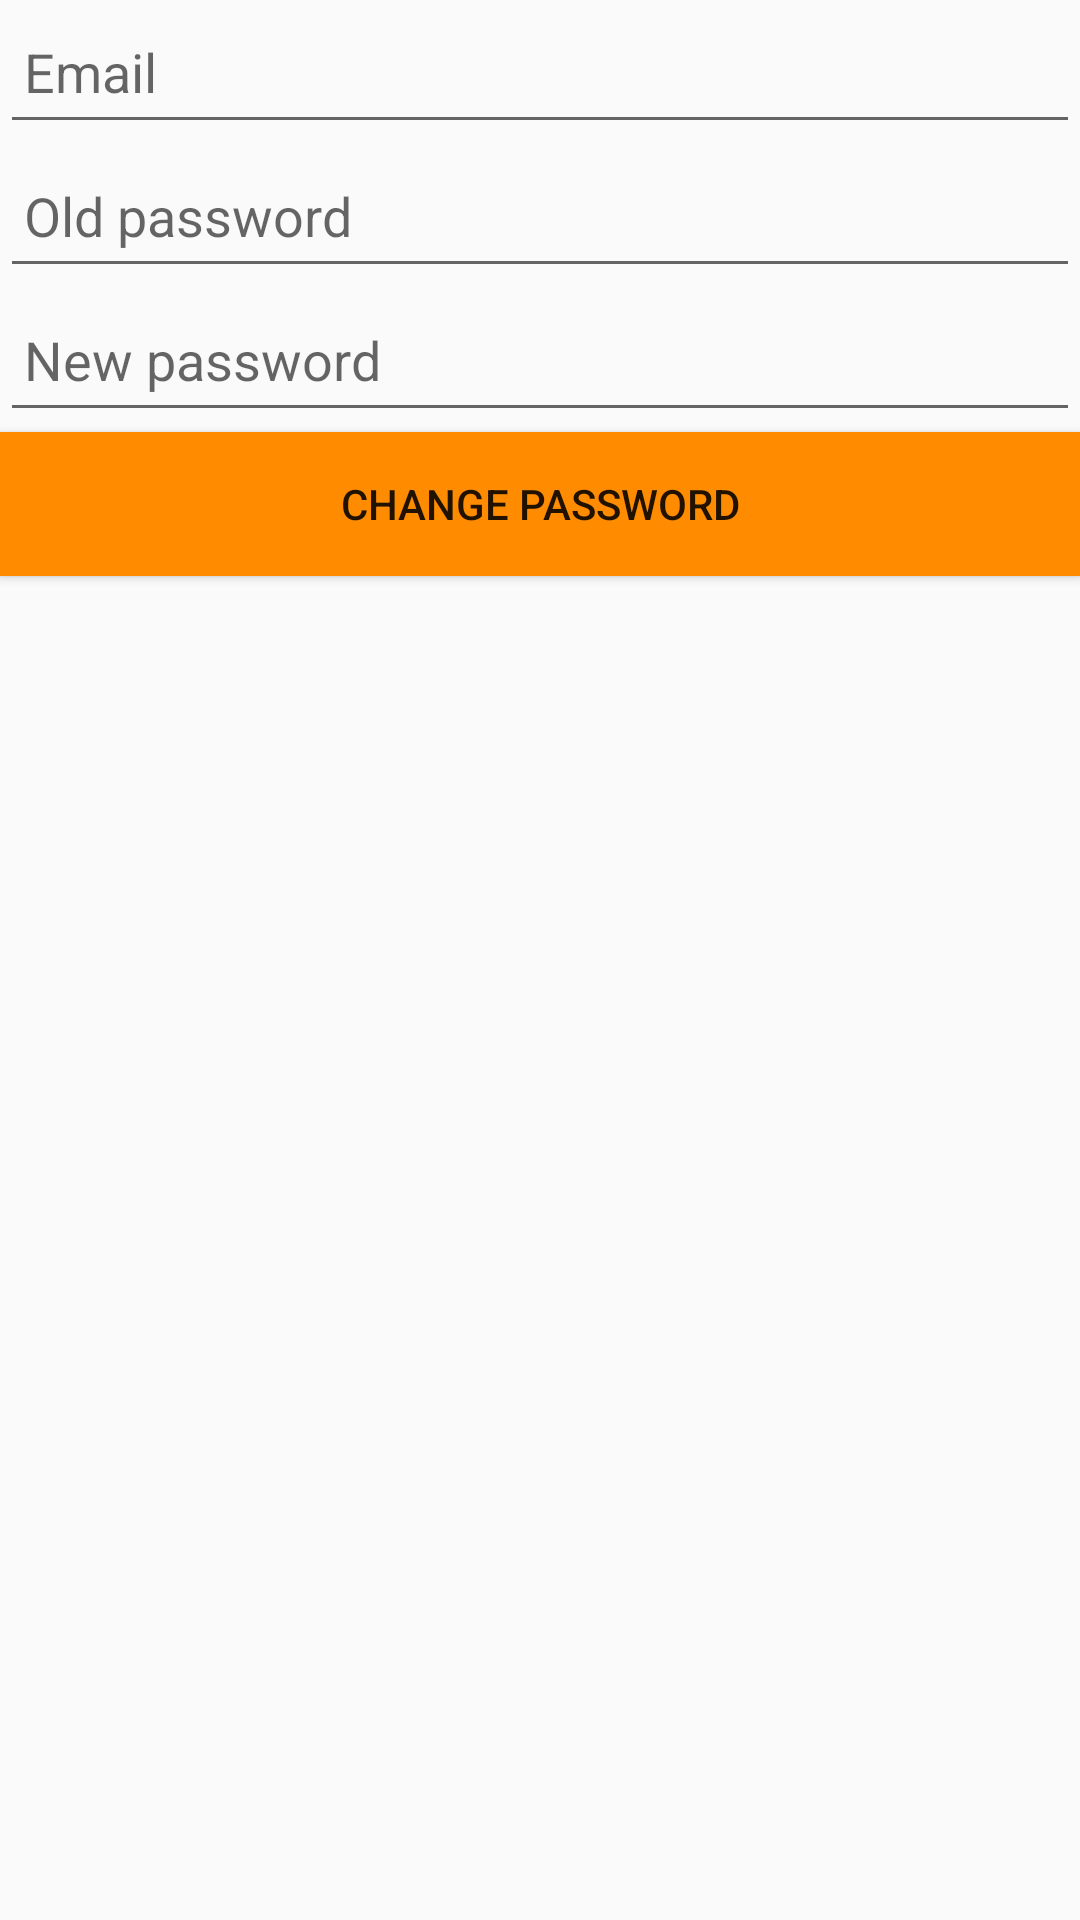

Here is an Android app screen rendered from its layout file. Give the layout XML and the strings, colors and styles it references.
<!-- AndroidManifest.xml: application theme Theme.Coursework -->
<!-- res/layout/fragment_change_password.xml -->
<?xml version="1.0" encoding="utf-8"?>
<LinearLayout xmlns:android="http://schemas.android.com/apk/res/android"
    android:layout_width="250dp"
    android:layout_height="wrap_content"
    xmlns:tools="http://schemas.android.com/tools"
    android:orientation="vertical"
    android:layout_gravity="center"
    tools:context=".ui.authentication.fragments.PasswordChangeFragment">

    <EditText
        android:id="@+id/change_password_email"
        android:layout_width="match_parent"
        android:layout_height="48dp"
        android:autofillHints=""
        android:ems="10"
        android:hint="@string/email"
        android:inputType="textEmailAddress"
        android:padding="8dp"
        tools:ignore="TextFields" />

    <EditText
        android:id="@+id/old_password"
        android:layout_width="match_parent"
        android:layout_height="48dp"
        android:autofillHints=""
        android:ems="10"
        android:hint="@string/old_password"
        android:inputType="textPassword"
        android:padding="8dp" />

    <EditText
        android:id="@+id/new_password"
        android:layout_width="match_parent"
        android:layout_height="48dp"
        android:autofillHints=""
        android:ems="10"
        android:hint="@string/new_password"
        android:inputType="textPassword"
        android:padding="8dp" />

    <Button
        android:id="@+id/password_change_btn"
        android:layout_width="match_parent"
        android:layout_height="wrap_content"
        android:padding="8dp"
        android:background="@color/orange"
        android:text="@string/change_password" />
</LinearLayout>
<!-- resources referenced by this layout -->
<resources>
  <color name="orange">#FF8C00</color>
  <string name="change_password">Change password</string>
  <string name="email" translatable="false">Email</string>
  <string name="new_password">New password</string>
  <string name="old_password">Old password</string>
  <style name="Theme.Coursework" parent="Base.Theme.Coursework" />
  <style name="Base.Theme.Coursework" parent="Theme.AppCompat.Light.NoActionBar">
          
          
      </style>
</resources>
